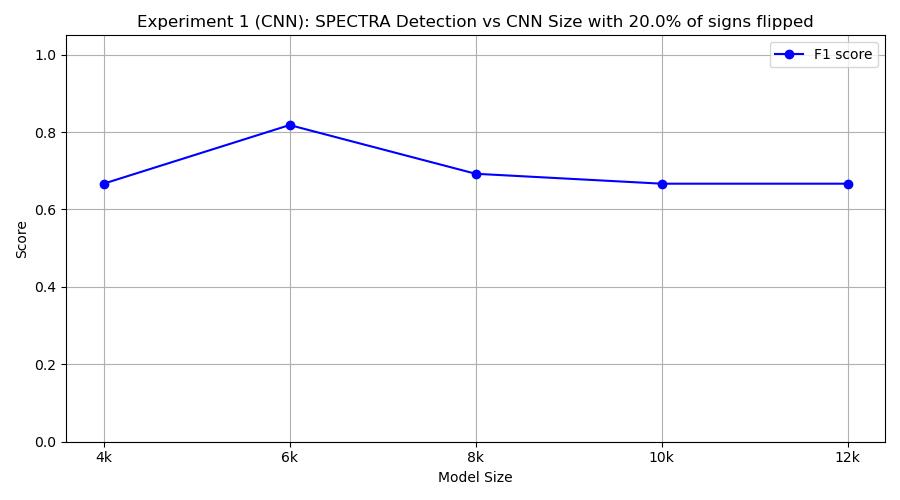

The data file committed next to this chart (first rows):
model_class, tp, fp, tn, fn, precision, recall, f1
FourKCNN, 10, 10, 0, 0, 0.5, 1.0, 0.6667
SixKCNN, 9, 3, 7, 1, 0.75, 0.9, 0.8182
EightKCNN, 9, 7, 3, 1, 0.5625, 0.9, 0.6923
TenKCNN, 10, 10, 0, 0, 0.5, 1.0, 0.6667
TwelveKCNN, 10, 10, 0, 0, 0.5, 1.0, 0.6667
